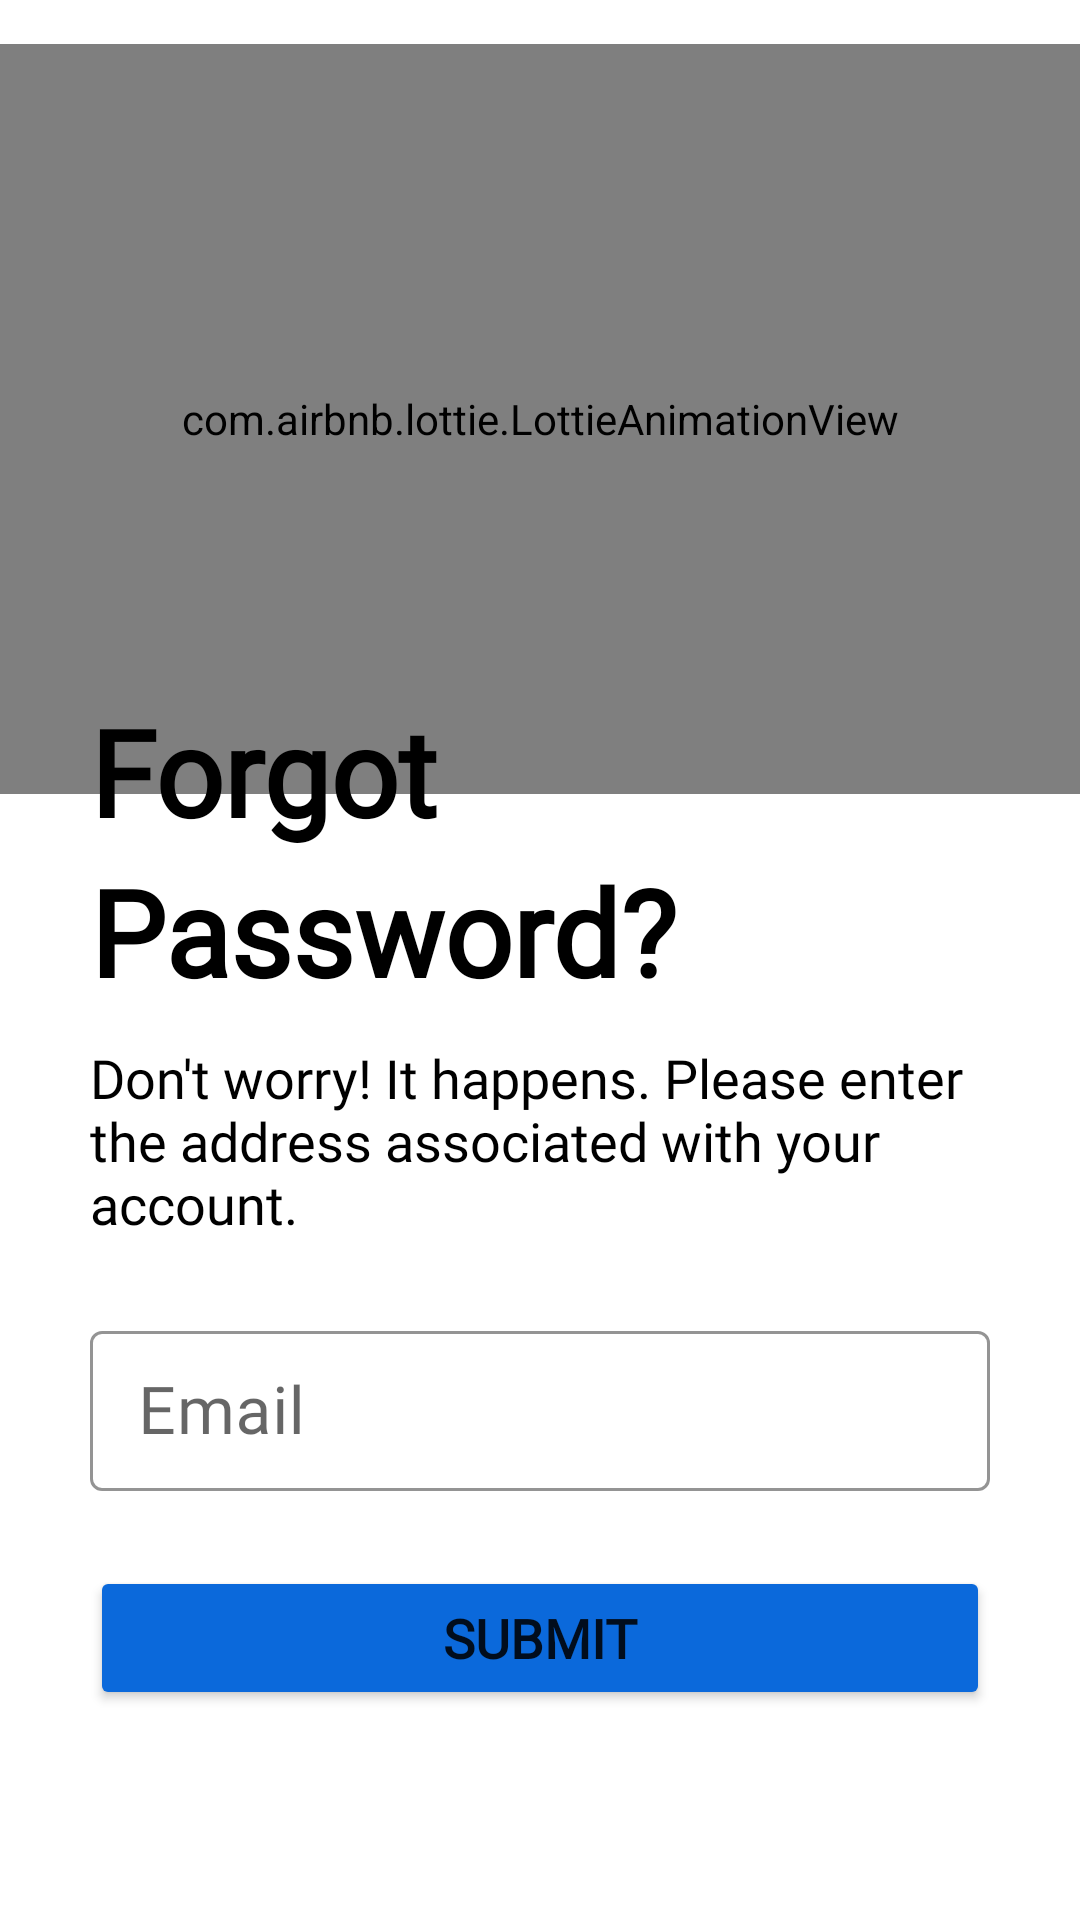

Produce the Android XML layout that renders to this screen, including the resource entries it uses.
<!-- AndroidManifest.xml: application theme Theme.TPO_Training_and_Placement_Student -->
<!-- res/layout/activity_forgot_password.xml -->
<?xml version="1.0" encoding="utf-8"?>
<androidx.constraintlayout.widget.ConstraintLayout xmlns:android="http://schemas.android.com/apk/res/android"
    xmlns:app="http://schemas.android.com/apk/res-auto"
    xmlns:tools="http://schemas.android.com/tools"
    android:layout_width="match_parent"
    android:layout_height="match_parent"
    tools:context=".activities.ForgotPasswordActivity">

    <ImageView
        android:id="@+id/id_arrow_back_image_view_in_activity_forgot_password"
        android:layout_width="wrap_content"
        android:layout_height="wrap_content"
        android:layout_marginStart="10dp"
        android:layout_marginTop="15dp"
        app:layout_constraintStart_toStartOf="parent"
        app:layout_constraintTop_toTopOf="parent"
        app:srcCompat="@drawable/ic_baseline_arrow_back_24"
        android:contentDescription="@string/arrow_back_image_in_activity_forgot_password" />

    <com.airbnb.lottie.LottieAnimationView
        android:id="@+id/animation_view"
        android:layout_width="match_parent"
        android:layout_height="250dp"
        app:layout_constraintBottom_toTopOf="@+id/textView"
        app:layout_constraintEnd_toEndOf="parent"
        app:layout_constraintStart_toStartOf="parent"
        app:layout_constraintTop_toBottomOf="@+id/id_arrow_back_image_view_in_activity_forgot_password"
        app:lottie_autoPlay="true"
        app:lottie_loop="true"
        app:lottie_rawRes="@raw/forgot_password" />


    <TextView
        android:id="@+id/textView"
        android:layout_width="wrap_content"
        android:layout_height="wrap_content"
        android:layout_marginStart="30dp"
        android:fontFamily="@font/abhaya_libre"
        android:text="@string/forgot_text"
        android:textColor="@color/black"
        android:textSize="40sp"
        android:textStyle="bold"
        app:layout_constraintBottom_toTopOf="@+id/textView6"
        app:layout_constraintStart_toStartOf="parent" />

    <TextView
        android:id="@+id/textView6"
        android:layout_width="wrap_content"
        android:layout_height="wrap_content"
        android:layout_marginStart="30dp"
        android:layout_marginBottom="10dp"
        android:fontFamily="@font/abhaya_libre"
        android:text="@string/password_with_question_mark_text"
        android:textColor="@color/black"
        android:textSize="40sp"
        android:textStyle="bold"
        app:layout_constraintBottom_toTopOf="@+id/textView2"
        app:layout_constraintStart_toStartOf="parent" />

    <TextView
        android:id="@+id/textView2"
        android:layout_width="match_parent"
        android:layout_height="wrap_content"
        android:layout_marginStart="30dp"
        android:layout_marginEnd="30dp"
        android:layout_marginBottom="25dp"
        android:fontFamily="@font/abhaya_libre"
        android:text="@string/forgot_password_quote_text"
        android:textColor="@color/black"
        android:textSize="18sp"
        app:layout_constraintBottom_toTopOf="@+id/textInputLayout2"
        app:layout_constraintEnd_toEndOf="parent"
        app:layout_constraintStart_toStartOf="parent" />

    <com.google.android.material.textfield.TextInputLayout
        android:id="@+id/textInputLayout2"
        style="@style/Widget.MaterialComponents.TextInputLayout.OutlinedBox"
        android:layout_width="match_parent"
        android:layout_height="wrap_content"
        android:layout_marginStart="30dp"
        android:layout_marginEnd="30dp"
        android:layout_marginBottom="25dp"
        android:hint="@string/email_text"
        app:boxStrokeColor="@color/black"
        app:hintTextColor="@color/black"
        app:layout_constraintBottom_toTopOf="@+id/id_submit_button_in_activity_forgot_password"
        app:layout_constraintEnd_toEndOf="parent"
        app:layout_constraintStart_toStartOf="parent"
        app:startIconDrawable="@drawable/ic_email">

        <com.google.android.material.textfield.TextInputEditText
            android:id="@+id/id_email_edit_text_in_activity_login"
            android:layout_width="match_parent"
            android:layout_height="wrap_content"
            android:fontFamily="@font/abhaya_libre"
            android:inputType="textEmailAddress"
            android:minHeight="48dp"
            android:padding="12dp"
            android:textColor="@color/black"
            android:textColorHint="@color/black"
            android:textCursorDrawable="@null"
            android:textSize="22sp" />
    </com.google.android.material.textfield.TextInputLayout>

    <Button
        android:id="@+id/id_submit_button_in_activity_forgot_password"
        android:layout_width="match_parent"
        android:layout_height="wrap_content"
        android:layout_marginStart="30dp"
        android:layout_marginEnd="30dp"
        android:layout_marginBottom="70dp"
        android:backgroundTint="@color/blue"
        android:fontFamily="@font/abhaya_libre"
        android:padding="10dp"
        android:text="@string/submit_button_text"
        android:textSize="18sp"
        android:textStyle="bold"
        app:cornerRadius="5dp"
        app:layout_constraintBottom_toBottomOf="parent"
        app:layout_constraintEnd_toEndOf="parent"
        app:layout_constraintStart_toStartOf="parent" />


</androidx.constraintlayout.widget.ConstraintLayout>
<!-- resources referenced by this layout -->
<resources>
  <color name="black">#FF000000</color>
  <color name="blue">#0B69DB</color>
  <!-- drawable ic_baseline_arrow_back_24 (drawable) -->
  <vector android:autoMirrored="true" android:height="34dp"
      android:tint="#0C0C0C" android:viewportHeight="24"
      android:viewportWidth="24" android:width="34dp" xmlns:android="http://schemas.android.com/apk/res/android">
      <path android:fillColor="@android:color/white" android:pathData="M20,11H7.83l5.59,-5.59L12,4l-8,8 8,8 1.41,-1.41L7.83,13H20v-2z"/>
  </vector>
  <string name="arrow_back_image_in_activity_forgot_password">Arrow Back Image in Forgot Password Activity</string>
  <string name="email_text">Email</string>
  <string name="forgot_password_quote_text">Don\'t worry! It happens. Please enter the address associated with your account. </string>
  <string name="forgot_text">Forgot</string>
  <string name="password_with_question_mark_text">Password?</string>
  <string name="submit_button_text">Submit</string>
  <style name="Theme.TPO_Training_and_Placement_Student" parent="Theme.MaterialComponents.DayNight.NoActionBar">
          
          <item name="colorPrimary">@color/blue</item>
          <item name="colorPrimaryVariant">@color/blue</item>
          <item name="colorOnPrimary">@color/white</item>
          
          <item name="colorSecondary">@color/teal_200</item>
          <item name="colorSecondaryVariant">@color/teal_700</item>
          <item name="colorOnSecondary">@color/black</item>
          
          <item name="android:statusBarColor" tools:targetApi="l">?attr/colorPrimaryVariant</item>
          
      </style>
  <color name="white">#FFFFFFFF</color>
  <color name="teal_200">#FF03DAC5</color>
  <color name="teal_700">#FF018786</color>
</resources>
